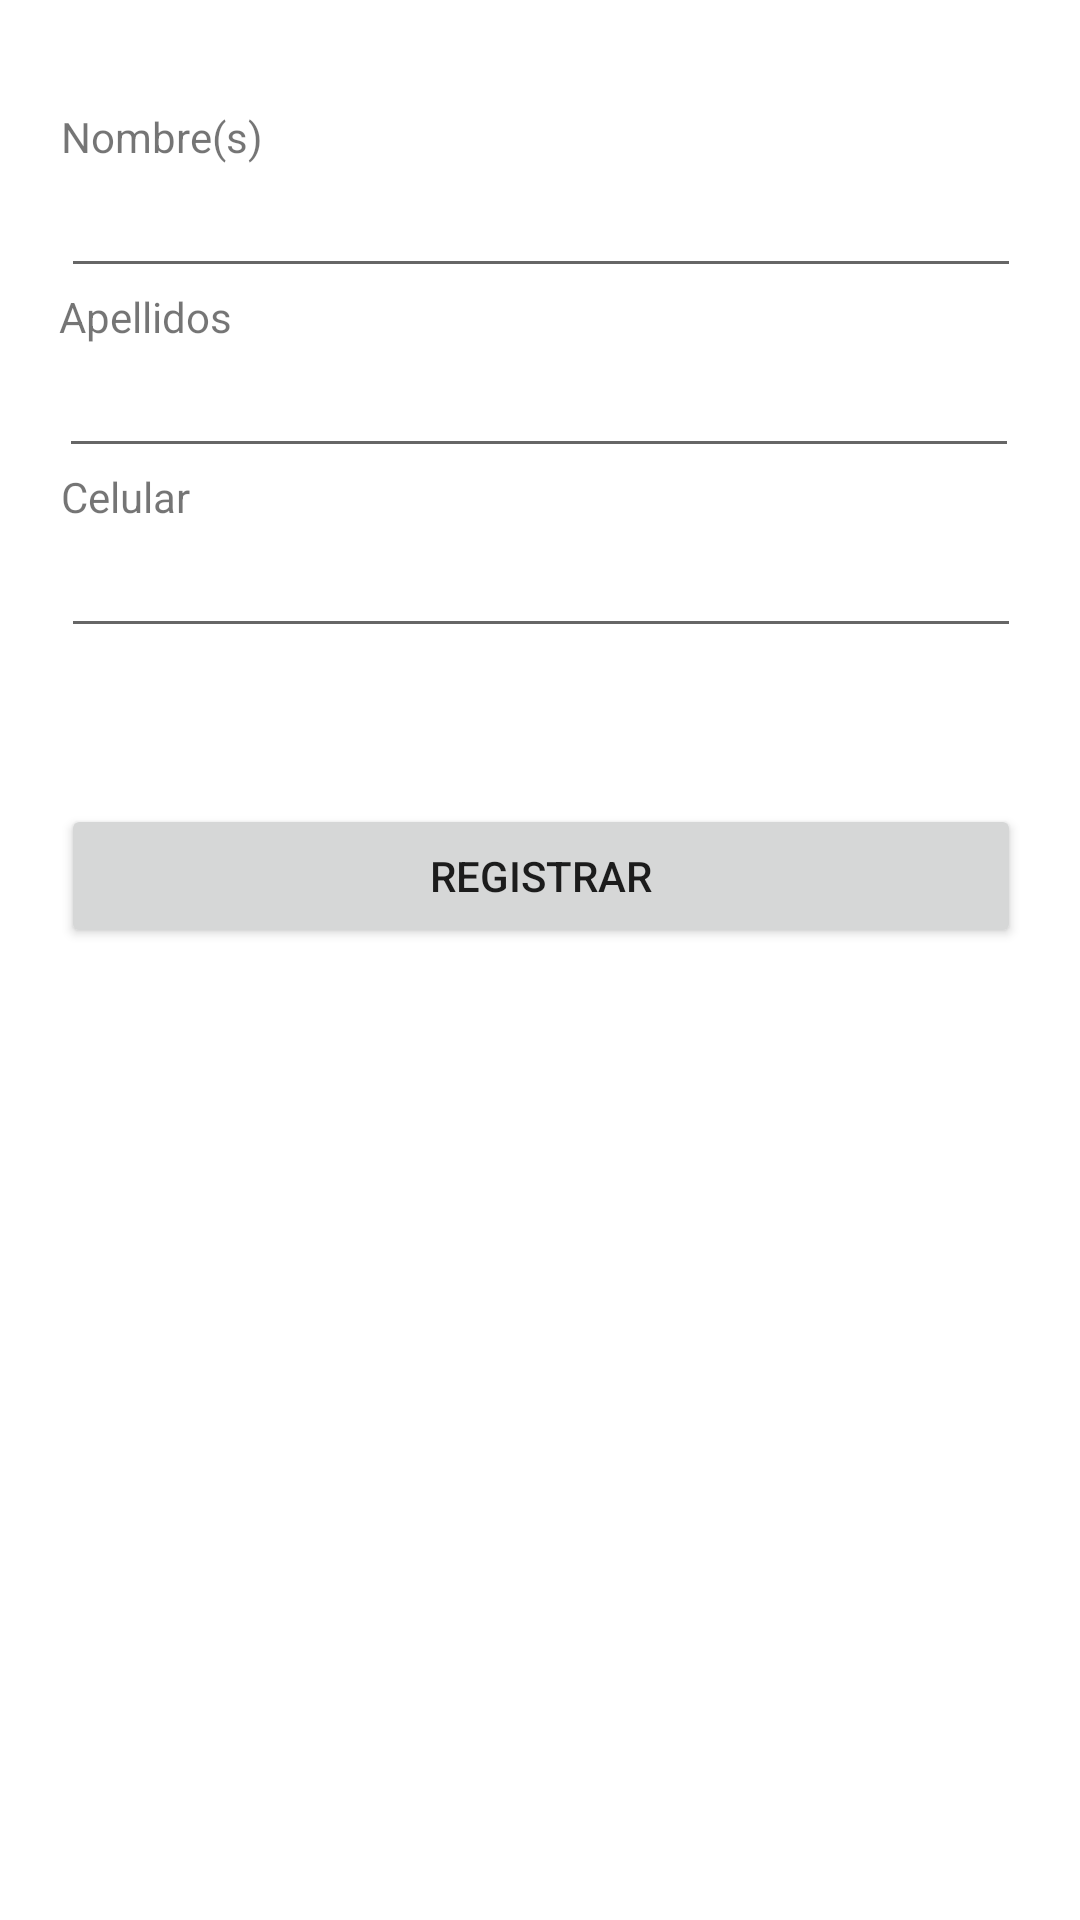

Produce the Android XML layout that renders to this screen, including the resource entries it uses.
<!-- AndroidManifest.xml: application theme Theme.WheelsApp -->
<!-- res/layout/activity_pop_up_register_user.xml -->
<?xml version="1.0" encoding="utf-8"?>
<androidx.constraintlayout.widget.ConstraintLayout xmlns:android="http://schemas.android.com/apk/res/android"
    xmlns:app="http://schemas.android.com/apk/res-auto"
    xmlns:tools="http://schemas.android.com/tools"
    android:layout_width="match_parent"
    android:layout_height="match_parent"
    tools:context=".PopUpRegisterUser">

    <TextView
        android:id="@+id/textViewUserName"
        android:layout_width="320dp"
        android:layout_height="20dp"
        android:layout_marginTop="36dp"
        android:text="@string/popup_user_firstname"
        app:layout_constraintEnd_toEndOf="parent"
        app:layout_constraintHorizontal_bias="0.505"
        app:layout_constraintStart_toStartOf="parent"
        app:layout_constraintTop_toTopOf="parent"
        tools:ignore="MissingConstraints" />

    <EditText
        android:id="@+id/editTextUserPhone"
        android:layout_width="320dp"
        android:layout_height="40dp"
        android:layout_marginTop="176dp"
        android:ems="10"
        android:inputType="number"
        app:layout_constraintEnd_toEndOf="parent"
        app:layout_constraintHorizontal_bias="0.505"
        app:layout_constraintStart_toStartOf="parent"
        app:layout_constraintTop_toTopOf="parent"
        tools:ignore="MissingConstraints" />

    <Button
        android:id="@+id/button3"
        android:layout_width="320dp"
        android:layout_height="wrap_content"
        android:layout_marginTop="268dp"
        android:text="@string/popup_user_continuar"
        android:onClick="popRegisterUserVal"
        app:layout_constraintEnd_toEndOf="parent"
        app:layout_constraintHorizontal_bias="0.505"
        app:layout_constraintStart_toStartOf="parent"
        app:layout_constraintTop_toTopOf="parent"
        tools:ignore="MissingConstraints" />

    <EditText
        android:id="@+id/editTextUserName"
        android:layout_width="320dp"
        android:layout_height="40dp"
        android:layout_marginTop="56dp"
        android:ems="10"
        android:inputType="textPersonName"
        app:layout_constraintEnd_toEndOf="parent"
        app:layout_constraintHorizontal_bias="0.505"
        app:layout_constraintStart_toStartOf="parent"
        app:layout_constraintTop_toTopOf="parent"
        tools:ignore="MissingConstraints" />

    <EditText
        android:id="@+id/editTextUserLastName"
        android:layout_width="320dp"
        android:layout_height="40dp"
        android:layout_marginTop="116dp"
        android:ems="10"
        android:inputType="textPersonName"
        app:layout_constraintEnd_toEndOf="parent"
        app:layout_constraintHorizontal_bias="0.494"
        app:layout_constraintStart_toStartOf="parent"
        app:layout_constraintTop_toTopOf="parent"
        tools:ignore="MissingConstraints" />

    <TextView
        android:id="@+id/textViewUserPhone"
        android:layout_width="320dp"
        android:layout_height="20dp"
        android:layout_marginTop="156dp"
        android:text="@string/popup_user_phone"
        app:layout_constraintEnd_toEndOf="parent"
        app:layout_constraintHorizontal_bias="0.505"
        app:layout_constraintStart_toStartOf="parent"
        app:layout_constraintTop_toTopOf="parent"
        tools:ignore="MissingConstraints" />

    <TextView
        android:id="@+id/textViewUserLastName"
        android:layout_width="320dp"
        android:layout_height="20dp"
        android:layout_marginTop="96dp"
        android:text="@string/popup_user_lastname"
        app:layout_constraintEnd_toEndOf="parent"
        app:layout_constraintHorizontal_bias="0.494"
        app:layout_constraintStart_toStartOf="parent"
        app:layout_constraintTop_toTopOf="parent"
        tools:ignore="MissingConstraints" />

</androidx.constraintlayout.widget.ConstraintLayout>
<!-- resources referenced by this layout -->
<resources>
  <string name="popup_user_continuar">Registrar</string>
  <string name="popup_user_firstname">Nombre(s)</string>
  <string name="popup_user_lastname">Apellidos</string>
  <string name="popup_user_phone">Celular</string>
  <style name="Theme.WheelsApp" parent="Theme.MaterialComponents.DayNight.NoActionBar">
      
          
          <item name="colorPrimary">@color/purple_500</item>
          <item name="colorPrimaryVariant">@color/purple_700</item>
          <item name="colorOnPrimary">@color/white</item>
          
          <item name="colorSecondary">@color/teal_200</item>
          <item name="colorSecondaryVariant">@color/teal_700</item>
          <item name="colorOnSecondary">@color/black</item>
          
          <item name="android:statusBarColor">?attr/colorPrimaryVariant</item>
          
      </style>
  <color name="purple_500">#FF6200EE</color>
  <color name="purple_700">#FF3700B3</color>
  <color name="white">#FFFFFFFF</color>
  <color name="teal_200">#FF03DAC5</color>
  <color name="teal_700">#FF018786</color>
  <color name="black">#FF000000</color>
</resources>
